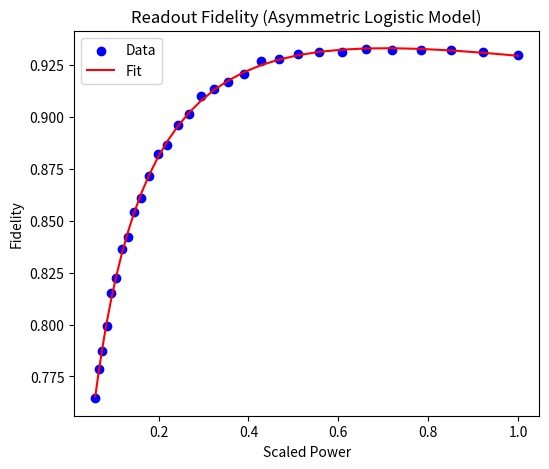
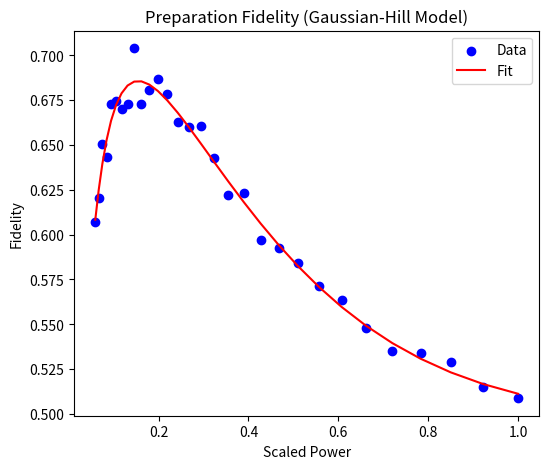
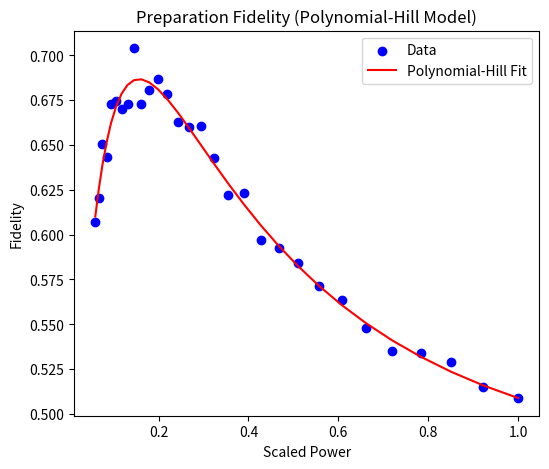

These charts were generated, in order, by the following Python code:
# -*- coding: utf-8 -*-
"""
Created on Fall 2024
[redacted]
"""

import numpy as np
from scipy.optimize import curve_fit, differential_evolution
import matplotlib.pyplot as plt

# Data
power = np.array(
    [
        110.27047475,
        124.2237543,
        139.66267129,
        156.71662825,
        175.52387778,
        196.23196779,
        218.99820133,
        243.99011125,
        271.38595003,
        301.37519478,
        334.15906787,
        369.95107334,
        408.97754925,
        451.47823631,
        497.70686299,
        547.93174729,
        602.43641545,
        661.52023786,
        725.49908232,
        794.70598492,
        869.4918388,
        950.226101,
        1037.29751762,
        1131.11486747,
        1232.1077246,
        1340.72723978,
        1457.44694119,
        1582.76355465,
        1717.1978435,
        1861.2954684,
    ]
)

readout_fidelity = np.array(
    [
        0.76451044,
        0.77859885,
        0.78702115,
        0.79943652,
        0.81509084,
        0.82235814,
        0.83620542,
        0.84194636,
        0.85407271,
        0.86075761,
        0.87159519,
        0.88218824,
        0.88656868,
        0.89609638,
        0.90140651,
        0.90983053,
        0.91319595,
        0.91668867,
        0.92060538,
        0.92689868,
        0.92801948,
        0.9302162,
        0.93122104,
        0.93136359,
        0.93246886,
        0.93208983,
        0.93213398,
        0.93232209,
        0.93140419,
        0.92989206,
    ]
)

prep_fidelity = np.array(
    [
        0.60713766,
        0.62041635,
        0.65043388,
        0.64347289,
        0.67294158,
        0.6746419,
        0.66978895,
        0.67282926,
        0.70392233,
        0.6729217,
        0.68044498,
        0.68690872,
        0.67836426,
        0.66258777,
        0.65973769,
        0.66068842,
        0.64262605,
        0.62183731,
        0.62296502,
        0.59714595,
        0.5926367,
        0.58422066,
        0.57116595,
        0.56346773,
        0.54781795,
        0.53493157,
        0.53398275,
        0.52878229,
        0.51476742,
        0.50875939,
    ]
)


# Logistic function for readout fidelity
def logistic_model(P, F_min, F_max, P_mid, n):
    P = np.maximum(P, 1e-10)
    return F_min + (F_max - F_min) / (1 + (P_mid / P) ** n)


# Modified logistic function for asymmetric behavior
def asymmetric_logistic_model(P, F_min, F_max, P_mid, n1, n2, c):
    P = np.maximum(P, 1e-10)
    return F_min + (F_max - F_min) / (1 + (P_mid / P) ** n1 + c * (P / P_mid) ** n2)


# Adjusted Hill-like function to avoid numerical instability
def hill_decay_model(P, A, K, n, B):
    P = np.maximum(P, 1e-10)  # Prevent zero or negative power
    return (A * P**n) / (K**n + P**n) - B * P


# Gaussian-Hill Hybrid Model
def gaussian_hill_model(P, A, P_peak, sigma, B, K, n):
    P = np.maximum(P, 1e-10)  # Prevent zero or negative power
    gaussian_term = A * np.exp(-(((P - P_peak) / sigma) ** 2))
    hill_term = (B * P**n) / (K**n + P**n)
    return gaussian_term + hill_term


# Polynomial-Hill Model
def polynomial_hill_model(P, a, b, c, K, n):
    P = np.maximum(P, 1e-10)  # Prevent invalid inputs
    polynomial_term = a * P**2 + b * P + c
    hill_term = 1 / (1 + (P / K) ** n)
    return polynomial_term * hill_term


# Weighted fitting
def weighted_loss(params, func, x, y, weights):
    return np.sum(weights * (y - func(x, *params)) ** 2)


# Scale power
power_scaled = power / np.max(power)

# Initial guesses
logistic_p0 = [0.7, 0.95, 0.5, 2]
p0_asymmetric = [0.7, 0.95, 0.5, 2, 2, 0.1]

# Weights (optional)
weights_readout = 1 / readout_fidelity
weights_prep = 1 / prep_fidelity

# Fit logistic model for readout fidelity
params_readout, _ = curve_fit(
    asymmetric_logistic_model,
    power_scaled,
    readout_fidelity,
    p0=p0_asymmetric,
    maxfev=100000,
)


# Plot results
plt.figure(figsize=(6, 5))
# Readout fidelity plot
plt.scatter(power_scaled, readout_fidelity, label="Data", color="blue")
plt.plot(
    power_scaled,
    asymmetric_logistic_model(power_scaled, *params_readout),
    label="Fit",
    color="red",
)
plt.title("Readout Fidelity (Asymmetric Logistic Model)")
plt.xlabel("Scaled Power")
plt.ylabel("Fidelity")
plt.legend()
plt.show(block=False)

# Initial guesses
hill_p0 = [0.7, 0.5, 2, 0.0001]
p0_gaussian_hill = [0.7, 0.5, 0.1, 0.3, 0.5, 2]
# Fit Hill model for preparation fidelity
params_prep, _ = curve_fit(
    gaussian_hill_model,
    power_scaled,
    prep_fidelity,
    p0=p0_gaussian_hill,
    maxfev=100000,
)
# Preparation fidelity plot
plt.figure(figsize=(6, 5))
plt.scatter(power_scaled, prep_fidelity, label="Data", color="blue")
plt.plot(
    power_scaled,
    gaussian_hill_model(power_scaled, *params_prep),
    label="Fit",
    color="red",
)
plt.title("Preparation Fidelity (Gaussian-Hill Model)")
plt.xlabel("Scaled Power")
plt.ylabel("Fidelity")
plt.legend()
plt.show(block=False)


# Initial guesses
p0_polynomial_hill = [0.1, 0.1, 0.7, 0.5, 2]

# Fit Polynomial-Hill model to preparation fidelity
params_polynomial_hill, _ = curve_fit(
    polynomial_hill_model,
    power_scaled,
    prep_fidelity,
    p0=p0_polynomial_hill,
    maxfev=10000,
)

# Plot results
plt.figure(figsize=(6, 5))
plt.scatter(power_scaled, prep_fidelity, label="Data", color="blue")
plt.plot(
    power_scaled,
    polynomial_hill_model(power_scaled, *params_polynomial_hill),
    label="Polynomial-Hill Fit",
    color="red",
)
plt.title("Preparation Fidelity (Polynomial-Hill Model)")
plt.xlabel("Scaled Power")
plt.ylabel("Fidelity")
plt.legend()
plt.show(block=False)

# Fitted parameters
print("Optimized Readout Fidelity Parameters:", params_readout)
print("Optimized Preparation Fidelity Parameters:", params_prep)
print("Fitted Parameters (Polynomial-Hill):", params_polynomial_hill)

plt.show(block=True)
